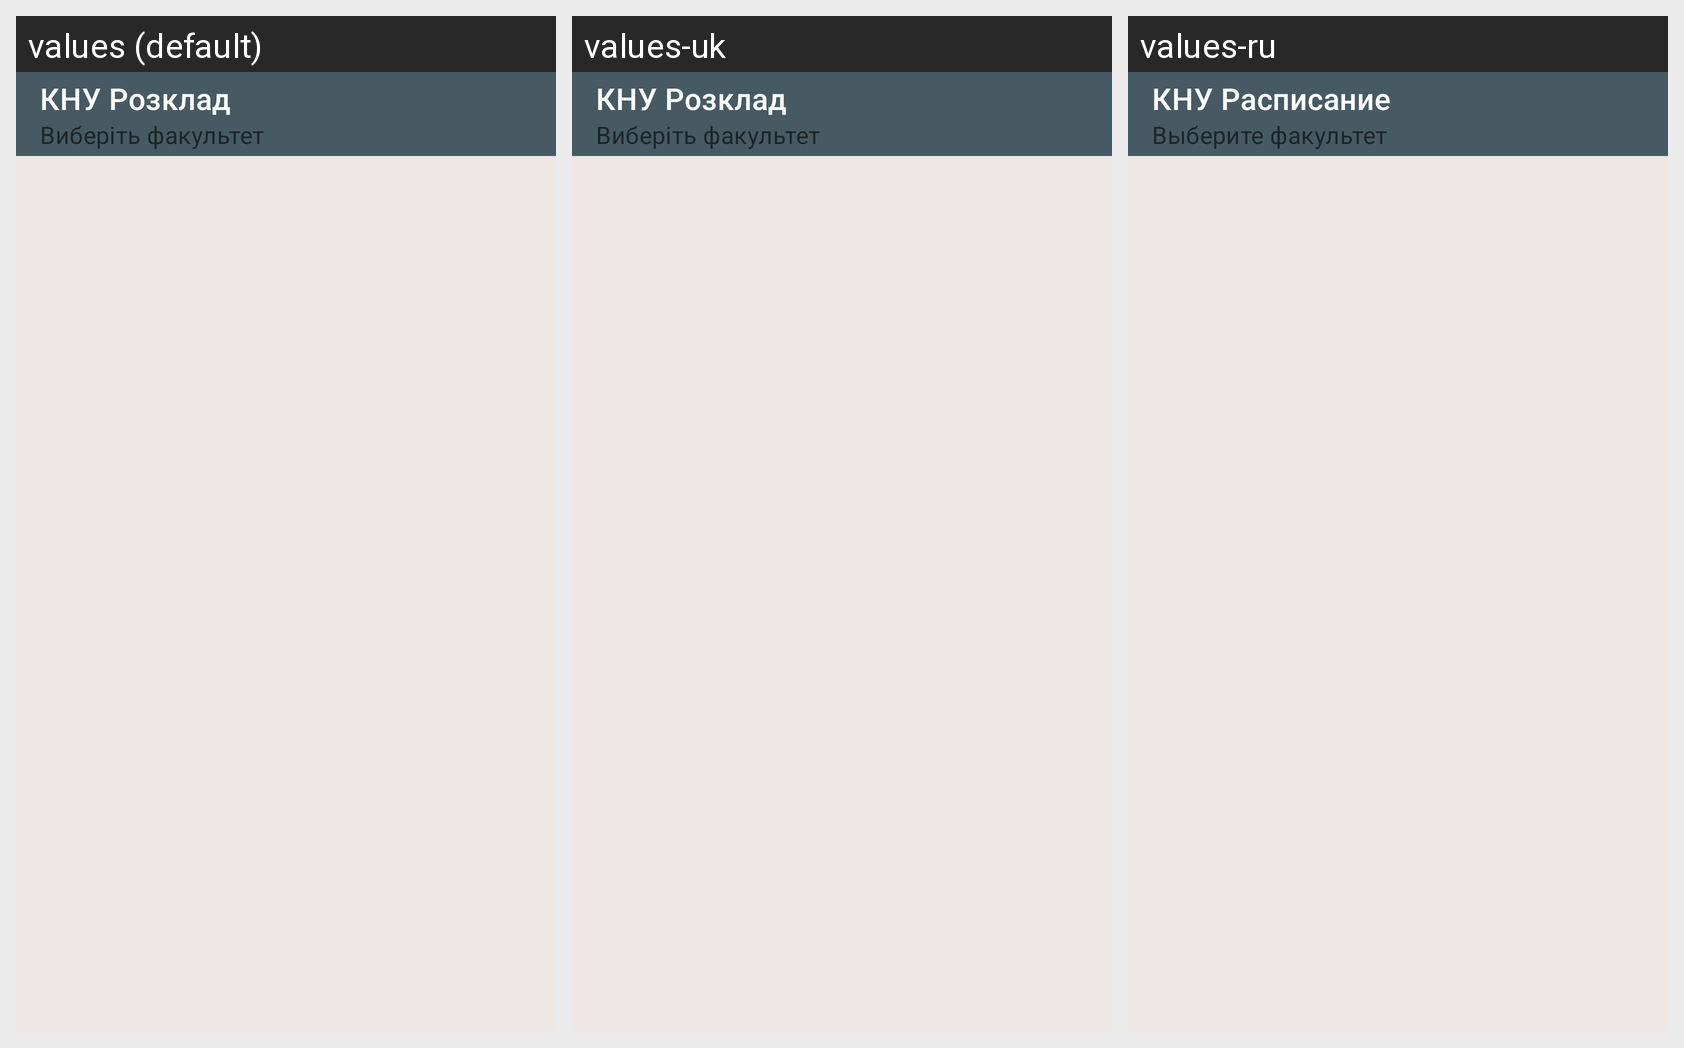

Locale-by-locale string values for the Android screen shown in this grid:
Android screen res/layout/day_fragment_layout.xml rendered under 3 locales, left to right: values (default), values-uk, values-ru. Device: Nexus 5 (rendered at 1080×1920; each locale shown at half size, 540×960, under a caption strip naming it); theme Theme.MaterialComponents.DayNight.NoActionBar.
Strings drawn on this screen, with the default value and each locale's value (text and hints the layout hard-codes, and strings that could not be matched under every locale, appear in the picture but are not listed):

choose_fac_title
  values: Виберіть факультет
  values-uk: Виберіть факультет
  values-ru: Выберите факультет

app_name
  values: КНУ Розклад
  values-uk: КНУ Розклад
  values-ru: КНУ Расписание
